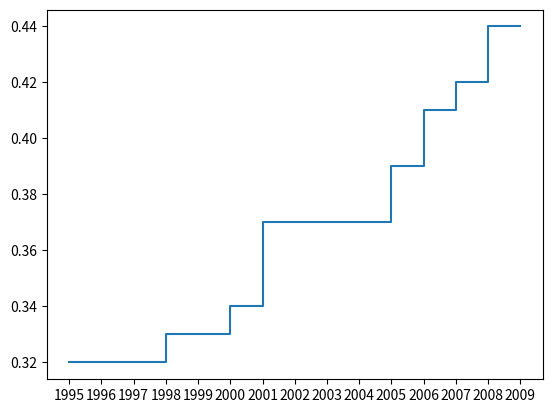

Write the Python code that produced this figure.
import matplotlib.pyplot as plt
datax = ['1995','1996','1997','1998','1999','2000','2001','2002','2003','2004','2005','2006','2007','2008','2009']
datay = [0.32,0.32,0.32,0.32,0.33,0.33,0.34,0.37,0.37,0.37,0.37,0.39,0.41,0.42,0.44]
plt.step(datax,datay)
plt.show()